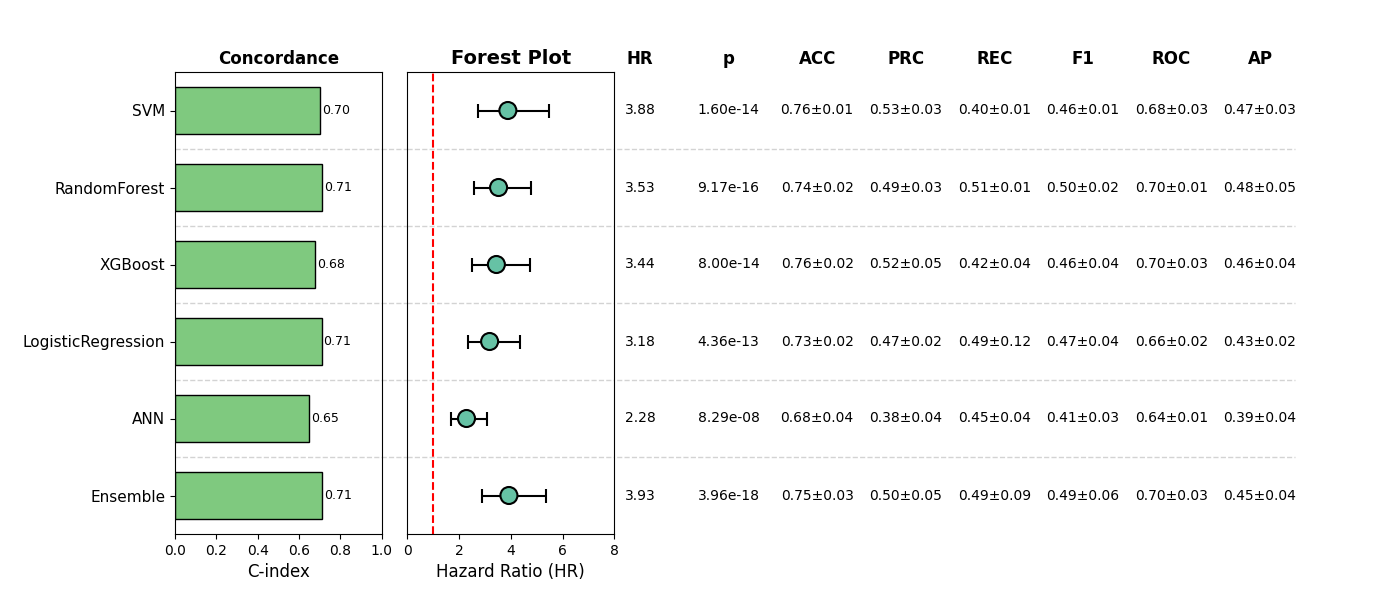

The data file committed next to this chart (first rows):
, Model, HR, CI_lower, CI_upper, p, cindex, accuracy_mean, accuracy_std, precision_mean, precision_std, recall_mean, recall_std, f1_mean, f1_std, roc_auc_mean, roc_auc_std, pr_auc_mean, pr_auc_std, Sig
0, SVM, 3.885, 2.748, 5.493, 1.5961168598464403e-14, 0.7008, 0.762, 0.01175, 0.5326, 0.02723, 0.3999, 0.006478, 0.4564, 0.006779, 0.6788, 0.02625, 0.4657, 0.03392, True
1, RandomForest, 3.525, 2.593, 4.793, 9.168865996149061e-16, 0.7105, 0.7447, 0.01644, 0.4903, 0.02675, 0.5078, 0.005481, 0.4986, 0.01611, 0.7042, 0.01335, 0.4762, 0.05265, True
2, XGBoost, 3.441, 2.488, 4.759, 7.998420114079968e-14, 0.6761, 0.7581, 0.02164, 0.5196, 0.04999, 0.4158, 0.04148, 0.4618, 0.0448, 0.696, 0.02521, 0.4642, 0.04373, True
3, LogisticRegression, 3.179, 2.325, 4.346, 4.360941254733812e-13, 0.7091, 0.7294, 0.01591, 0.4656, 0.02049, 0.4854, 0.118, 0.4661, 0.04092, 0.6642, 0.02193, 0.426, 0.01684, True
4, ANN, 2.284, 1.689, 3.089, 8.286728645457645e-08, 0.649, 0.6795, 0.03754, 0.3842, 0.04032, 0.4461, 0.03844, 0.4109, 0.02985, 0.6357, 0.00508, 0.3913, 0.03696, True
5, Ensemble, 3.926, 2.883, 5.347, 3.961785929715881e-18, 0.7135, 0.7505, 0.02836, 0.5013, 0.04925, 0.4921, 0.08815, 0.4933, 0.06306, 0.6996, 0.0267, 0.4532, 0.04424, True
